Dataset: mass_roads_new (GitHub, jaapstefels/leren_beslissen). Classes: map, sat.

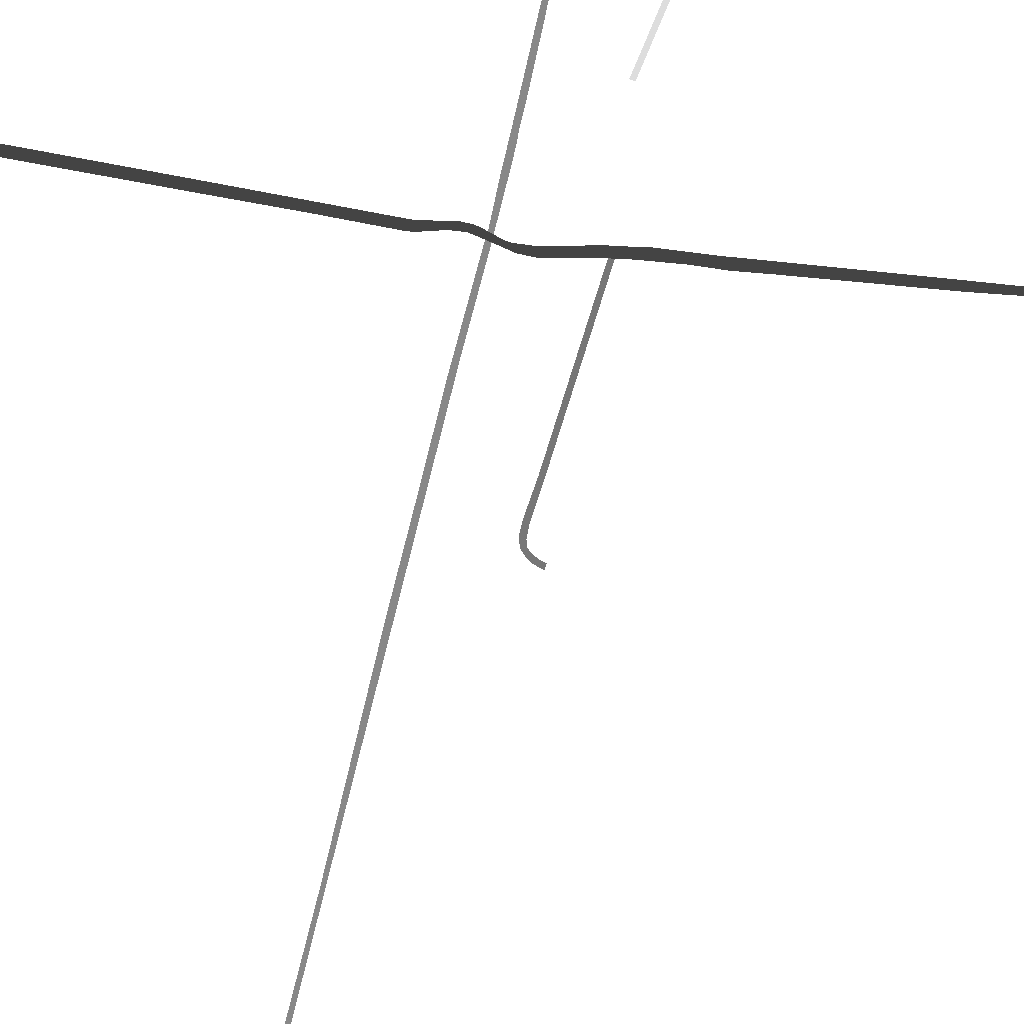
Label: map

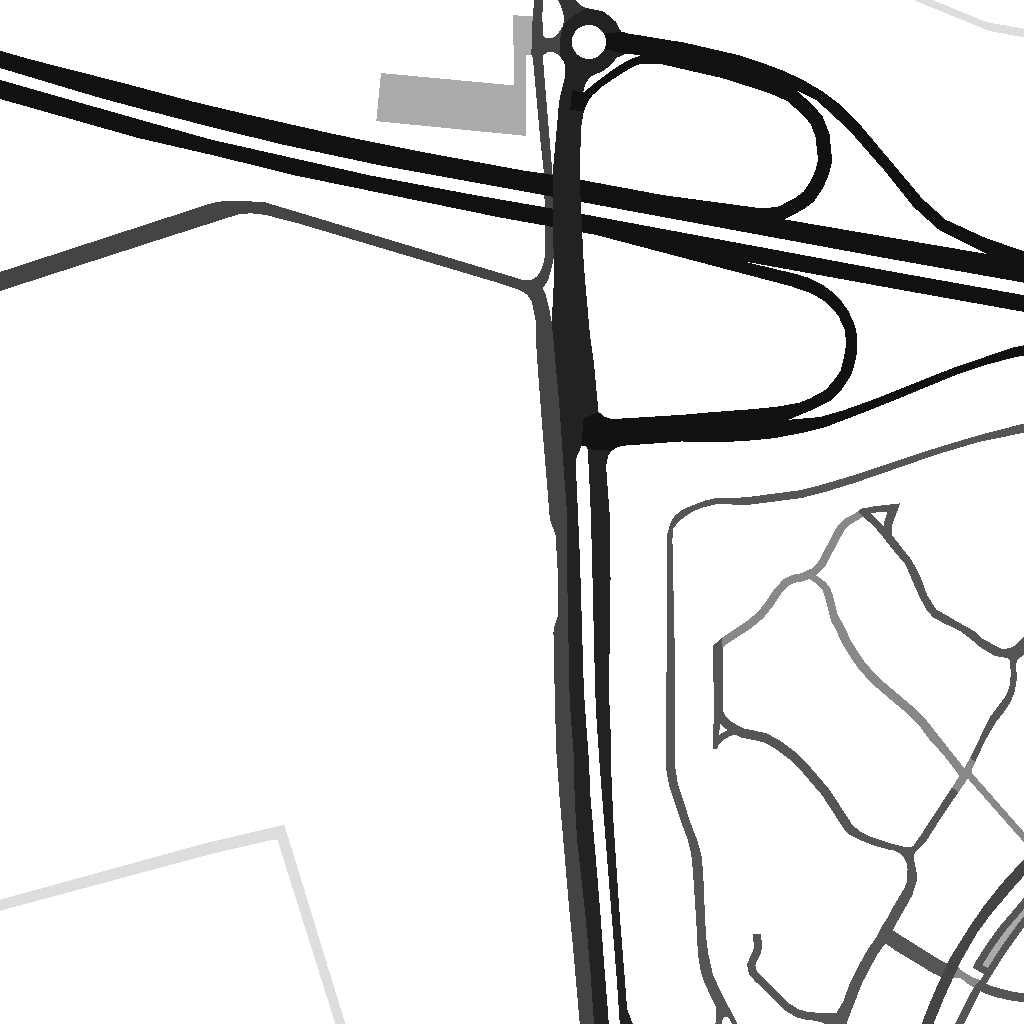
Label: map

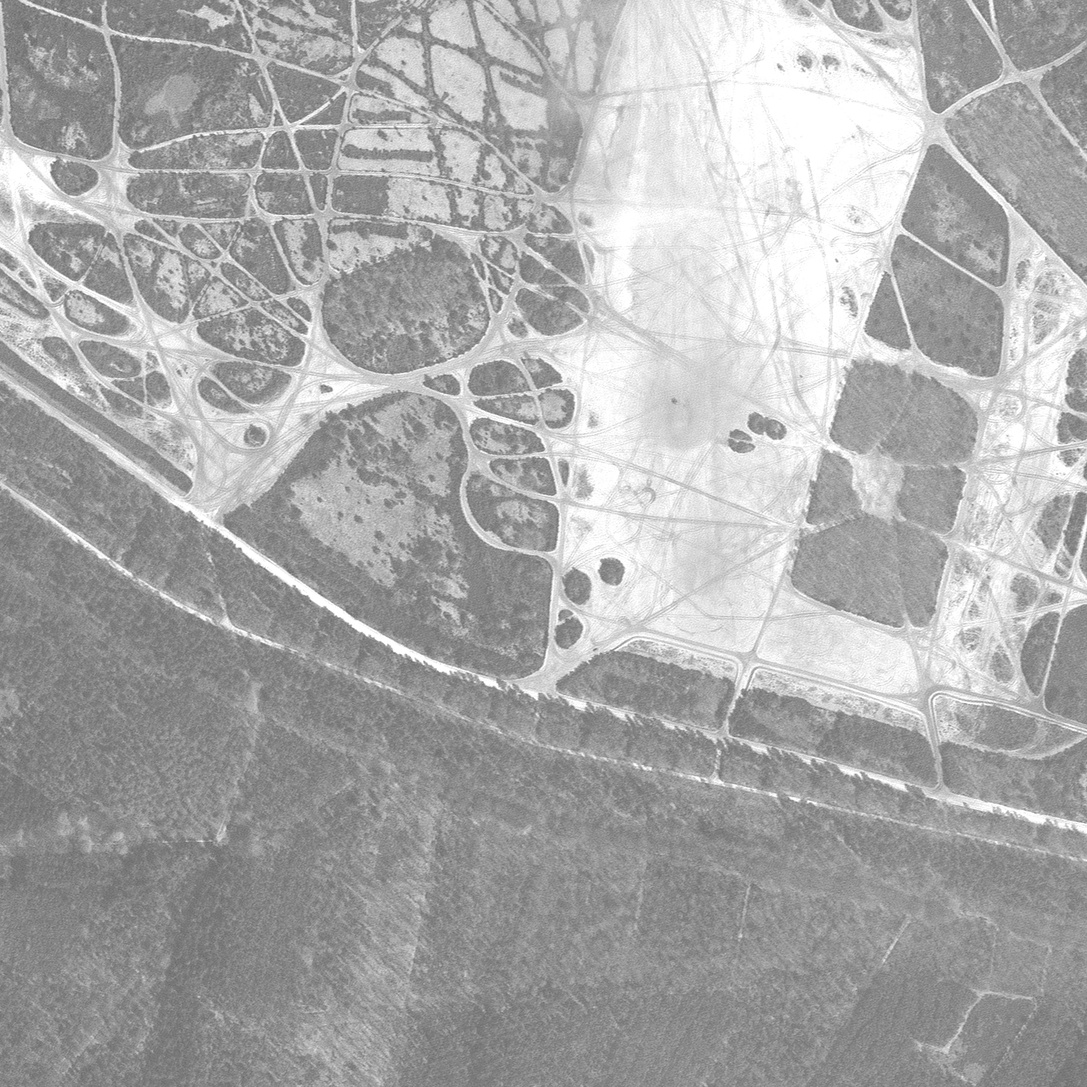
Label: sat

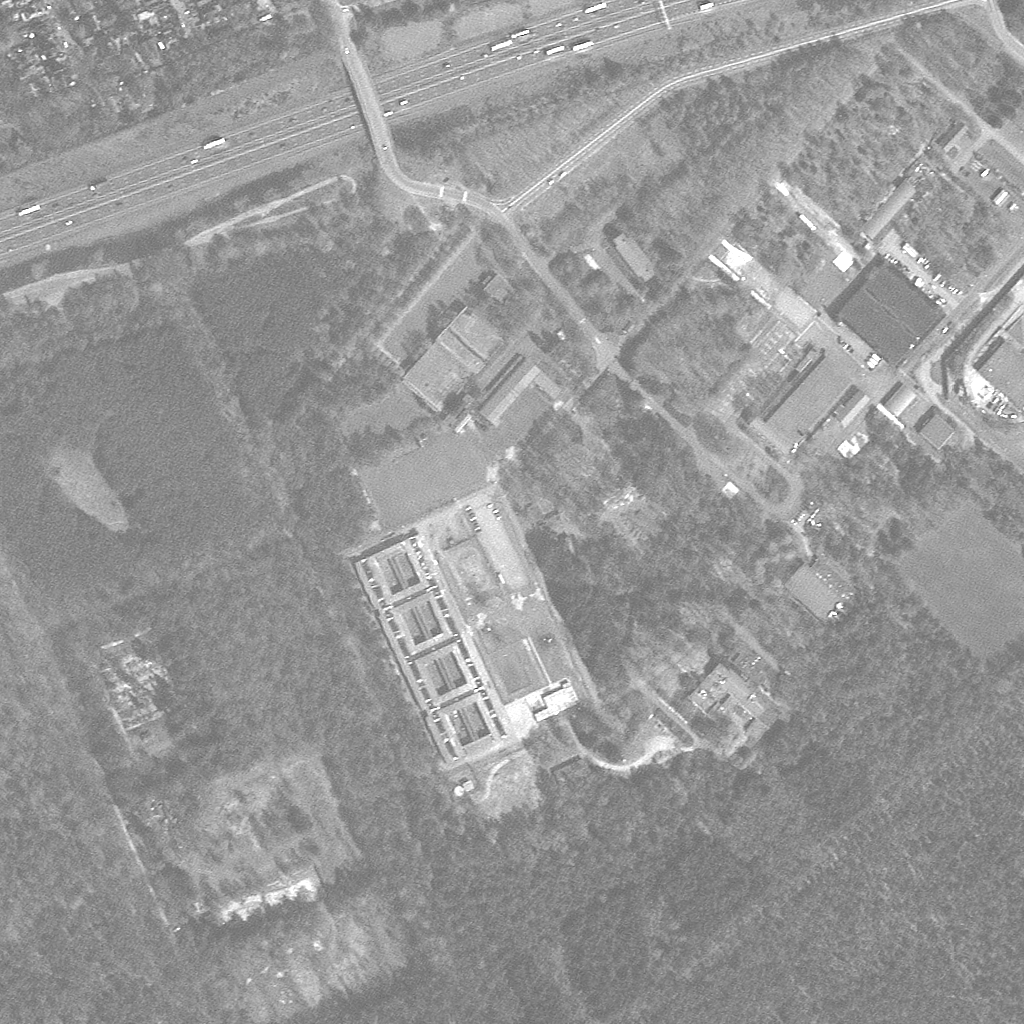
Label: sat

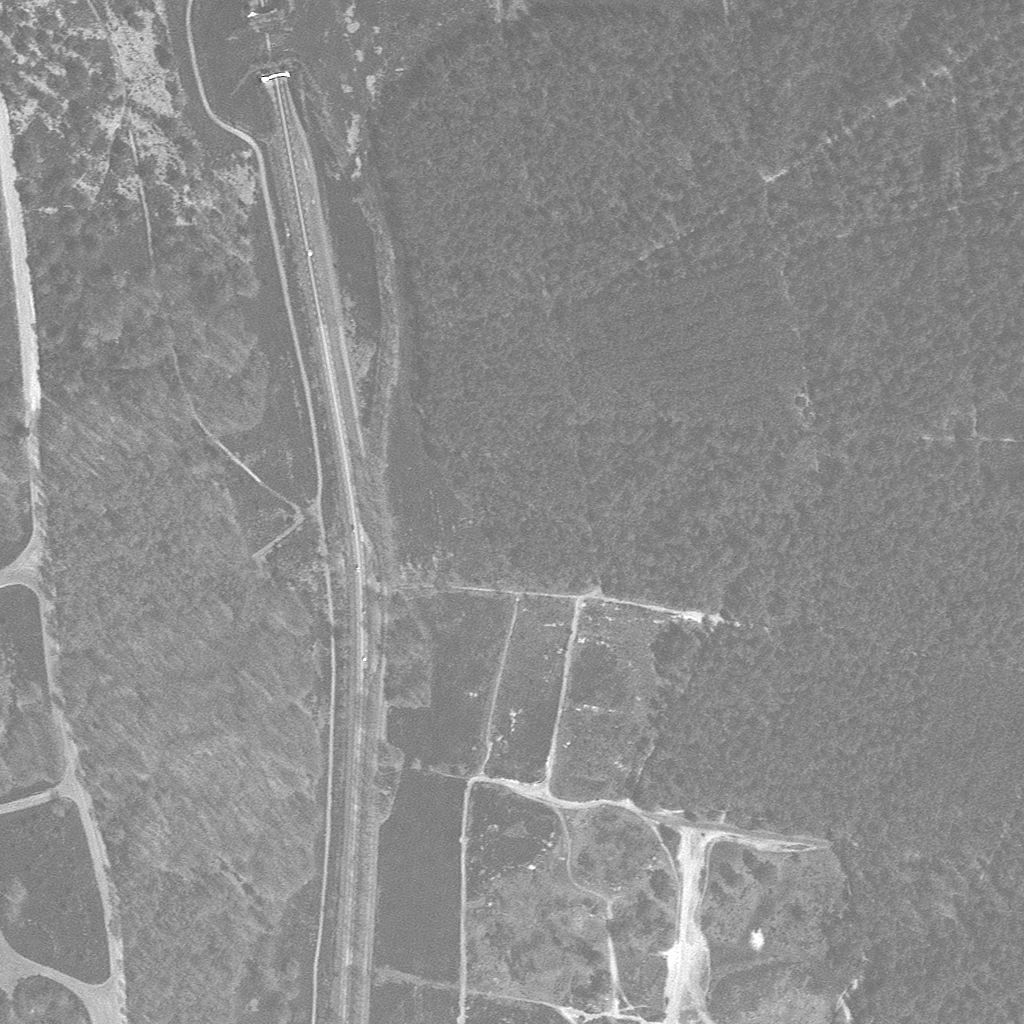
Label: sat

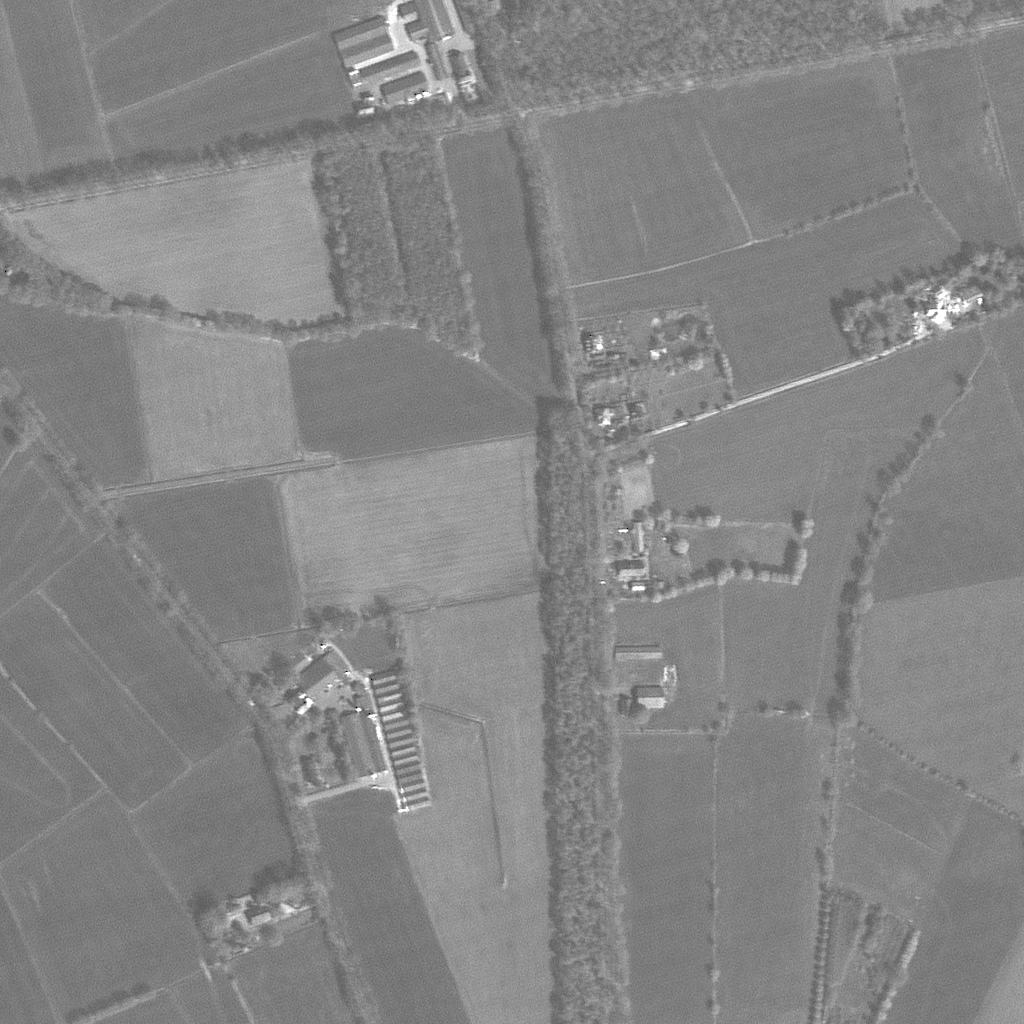
Label: sat
